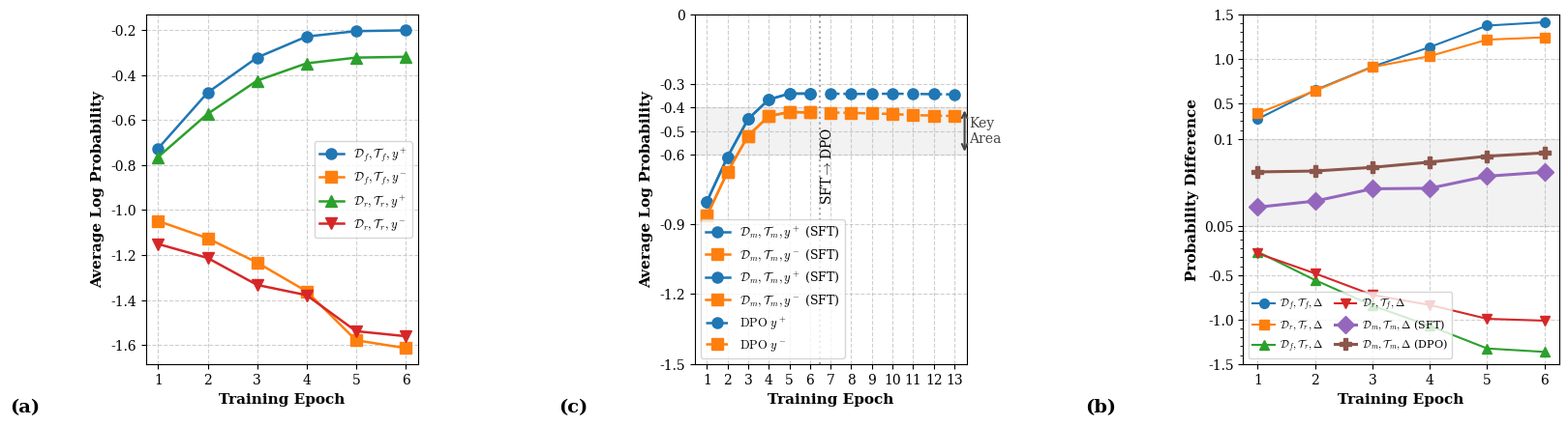

Write Python code to recreate this figure. (Note: this script raises an exception after producing the figure.)
#!/usr/bin/env python3
"""
Training Dynamics Visualization with Non-Linear Scaling

This script creates publication-quality plots of training dynamics with custom
non-linear axis scaling that emphasizes the critical middle probability ranges.
Supports LaTeX output, custom styling, and multi-format export.

Based on visualization techniques from various open-source projects.
Analysis methods adapted from: https://github.com/simplescaling/s1

Features:
- Non-linear axis scaling for probability visualization
- LaTeX-compatible output formatting
- Multiple export formats (PNG, PDF, SVG)
- Customizable plot styling and colors
- Support for multiple data series and comparison plots
"""
# Flattened training dynamics chart, remove subplot titles, middle chart width increased by 16%
import pandas as pd
import numpy as np
import matplotlib.pyplot as plt
import matplotlib.ticker as ticker
from matplotlib.scale import ScaleBase, register_scale
from matplotlib.transforms import Transform
import os
from matplotlib.gridspec import GridSpec

# Custom non-linear transformation to stretch the 0.05-0.1 range
class CustomScale(ScaleBase):
    name = 'custom'

    def __init__(self, axis, **kwargs):
        super().__init__(axis)
        self.min_val = kwargs.get('min_val', -1.5)  # Minimum value
        self.max_val = kwargs.get('max_val', 1.5)   # Maximum value
        self.focus_min = kwargs.get('focus_min', 0.05)  # Focus area lower limit
        self.focus_max = kwargs.get('focus_max', 0.1)   # Focus area upper limit
        self.focus_proportion = kwargs.get('focus_proportion', 1/4)  # Focus area proportion

    def get_transform(self):
        return CustomTransform(self.min_val, self.max_val, 
                              self.focus_min, self.focus_max, 
                              self.focus_proportion)

    def set_default_locators_and_formatters(self, axis):
        axis.set_major_locator(ticker.AutoLocator())
        axis.set_major_formatter(ticker.ScalarFormatter())
        axis.set_minor_locator(ticker.AutoMinorLocator())

class CustomTransform(Transform):
    input_dims = 1
    output_dims = 1
    is_separable = True

    def __init__(self, min_val, max_val, focus_min, focus_max, focus_proportion):
        super().__init__()
        self.min_val = min_val
        self.max_val = max_val
        self.focus_min = focus_min
        self.focus_max = focus_max
        self.focus_proportion = focus_proportion
        
        # 计算变换参数
        self.range_total = max_val - min_val
        self.range_focus = focus_max - focus_min
        self.range_before = focus_min - min_val
        self.range_after = max_val - focus_max
        
        # 计算各段比例
        self.prop_before = (1 - focus_proportion) * (self.range_before / (self.range_before + self.range_after))
        self.prop_after = (1 - focus_proportion) * (self.range_after / (self.range_before + self.range_after))

    def transform_non_affine(self, a):
        # Convert input values to 0-1 range, then apply piecewise function
        a = np.asarray(a)
        transformed = np.zeros_like(a, dtype=float)
        
        # Below minimum value
        mask_below = a < self.min_val
        transformed[mask_below] = 0
        
        # Before focus area
        mask_before = (a >= self.min_val) & (a < self.focus_min)
        if np.any(mask_before):
            transformed[mask_before] = self.prop_before * (a[mask_before] - self.min_val) / self.range_before
        
        # Inside focus area
        mask_focus = (a >= self.focus_min) & (a <= self.focus_max)
        if np.any(mask_focus):
            transformed[mask_focus] = self.prop_before + self.focus_proportion * (a[mask_focus] - self.focus_min) / self.range_focus
        
        # After focus area
        mask_after = (a > self.focus_max) & (a <= self.max_val)
        if np.any(mask_after):
            transformed[mask_after] = self.prop_before + self.focus_proportion + self.prop_after * (a[mask_after] - self.focus_max) / self.range_after
        
        # Above maximum value
        mask_above = a > self.max_val
        transformed[mask_above] = 1
        
        return transformed

    def inverted(self):
        return CustomTransformInverted(self.min_val, self.max_val, 
                                      self.focus_min, self.focus_max, 
                                      self.focus_proportion)

class CustomTransformInverted(Transform):
    input_dims = 1
    output_dims = 1
    is_separable = True

    def __init__(self, min_val, max_val, focus_min, focus_max, focus_proportion):
        super().__init__()
        self.min_val = min_val
        self.max_val = max_val
        self.focus_min = focus_min
        self.focus_max = focus_max
        self.focus_proportion = focus_proportion
        
        # 计算变换参数
        self.range_total = max_val - min_val
        self.range_focus = focus_max - focus_min
        self.range_before = focus_min - min_val
        self.range_after = max_val - focus_max
        
        # 计算各段比例
        self.prop_before = (1 - focus_proportion) * (self.range_before / (self.range_before + self.range_after))
        self.prop_after = (1 - focus_proportion) * (self.range_after / (self.range_before + self.range_after))

    def transform_non_affine(self, a):
        # Convert values from 0-1 range back to original range
        a = np.asarray(a)
        transformed = np.zeros_like(a, dtype=float)
        
        # In the front section
        mask_before = a < self.prop_before
        if np.any(mask_before):
            transformed[mask_before] = self.min_val + a[mask_before] * self.range_before / self.prop_before
        
        # 在焦点区域
        mask_focus = (a >= self.prop_before) & (a <= self.prop_before + self.focus_proportion)
        if np.any(mask_focus):
            transformed[mask_focus] = self.focus_min + (a[mask_focus] - self.prop_before) * self.range_focus / self.focus_proportion
        
        # In the rear section
        mask_after = (a > self.prop_before + self.focus_proportion) & (a <= 1)
        if np.any(mask_after):
            transformed[mask_after] = self.focus_max + (a[mask_after] - self.prop_before - self.focus_proportion) * self.range_after / self.prop_after
            
        # Handle out-of-range values
        mask_below = a < 0
        transformed[mask_below] = self.min_val
        
        mask_above = a > 1
        transformed[mask_above] = self.max_val
            
        return transformed

# Register custom scale
register_scale(CustomScale)

# Set Matplotlib's math rendering options and fonts
plt.rcParams['mathtext.fontset'] = 'cm'  # Use Computer Modern font
plt.rcParams['mathtext.rm'] = 'serif'
plt.rcParams['mathtext.it'] = 'serif:italic'
plt.rcParams['mathtext.bf'] = 'serif:bold'
plt.rcParams['font.family'] = 'serif'
plt.rcParams['font.serif'] = ['Times New Roman'] + plt.rcParams['font.serif']  # Set Times New Roman
plt.rcParams['axes.titlesize'] = 12
plt.rcParams['axes.labelsize'] = 11
plt.rcParams['xtick.labelsize'] = 10
plt.rcParams['ytick.labelsize'] = 10
plt.rcParams['legend.fontsize'] = 9

# Create DataFrame from user-provided data
epochs = [1, 2, 3, 4, 5, 6]

# First table data
log_prob_data = {
    'epoch': epochs,
    'Train-F-test-F-y+': [-0.726265809, -0.477814342, -0.322174493, -0.228698501, -0.204687596, -0.201142387],
    'Train-F-test-F-y-': [-1.048971948, -1.125721737, -1.233810733, -1.361633812, -1.579368646, -1.614169914],
    'Train-R-test-R-y+': [-0.764269345, -0.572485764, -0.424912472, -0.347806595, -0.322360264, -0.318942272],
    'Train-R-test-R-y-': [-1.151226815, -1.213307731, -1.333115265, -1.378712537, -1.538816092, -1.561183284],
    'Train-F-test-R-y+': [-1.104215421, -1.164985557, -1.286286335, -1.414295098, -1.649853552, -1.686610591],
    'Train-F-test-R-y-': [-0.867447725, -0.609804335, -0.444267686, -0.342466086, -0.324543993, -0.322790251],
    'Train-R-test-F-y+': [-1.00125926, -1.045710187, -1.161271579, -1.199994041, -1.345268636, -1.36486483],
    'Train-R-test-F-y-': [-0.746699754, -0.565545181, -0.438525051, -0.364714835, -0.353691235, -0.352271307]
}

# Second table data
differ_data = {
    'epoch': epochs,
    'Train-F-test-F-differ': [0.32270614, 0.647907395, 0.91163624, 1.13293531, 1.37468105, 1.413027527],
    'Train-R-test-R-differ': [0.38695747, 0.640821966, 0.908202793, 1.030905942, 1.216455828, 1.242241012],
    'Train-F-test-R-differ': [-0.236767696, -0.555181222, -0.842018649, -1.071829012, -1.325309559, -1.36382034],
    'Train-R-test-F-differ': [-0.254559506, -0.480165006, -0.722746528, -0.835279206, -0.991577401, -1.012593524],
    # Add new data
    'Train-M-test-M-SFT': [0.060925197, 0.064402346, 0.071438487, 0.071737445, 0.078639228, 0.080954835],
    'Train-M-test-M-DPO': [8.11E-02, 8.16E-02, 8.37E-02, 8.67E-02, 9.01E-02, 9.20E-02]
}

# Third table data
sft_dpo_data = {
    'epoch': epochs + list(range(1, 8)),  # SFT 1-6 + DPO 1-7
    'Train-M-test-M-y+': [-0.803001133, -0.611815022, -0.448964911, -0.365061035, -0.339910908, -0.339680546] + 
                       [-3.40E-01, -3.41E-01, -3.41E-01, -3.40E-01, -3.41E-01, -3.42E-01, -3.43E-01],
    'Train-M-test-M-y-': [-0.86392633, -0.676217368, -0.520403398, -0.43679848, -0.418550136, -0.420635381] + 
                       [-4.21E-01, -4.22E-01, -4.25E-01, -4.27E-01, -4.32E-01, -4.34E-01, -4.36E-01]
}

# Create DataFrame
log_prob_df = pd.DataFrame(log_prob_data)
differ_df = pd.DataFrame(differ_data)
sft_dpo_df = pd.DataFrame(sft_dpo_data)

# Define LaTeX format legend labels
latex_labels = {
    'Train-F-test-F-y+': r'$\mathcal{D}_f, \mathcal{T}_f, y^+$',
    'Train-F-test-F-y-': r'$\mathcal{D}_f, \mathcal{T}_f, y^-$',
    'Train-R-test-R-y+': r'$\mathcal{D}_r, \mathcal{T}_r, y^+$',
    'Train-R-test-R-y-': r'$\mathcal{D}_r, \mathcal{T}_r, y^-$',
    'Train-F-test-R-y+': r'$\mathcal{D}_f, \mathcal{T}_r, y^+$',
    'Train-F-test-R-y-': r'$\mathcal{D}_f, \mathcal{T}_r, y^-$',
    'Train-R-test-F-y+': r'$\mathcal{D}_r, \mathcal{T}_f, y^+$',
    'Train-R-test-F-y-': r'$\mathcal{D}_r, \mathcal{T}_f, y^-$',
    'Train-F-test-F-differ': r'$\mathcal{D}_f, \mathcal{T}_f, \Delta$',
    'Train-R-test-R-differ': r'$\mathcal{D}_r, \mathcal{T}_r, \Delta$',
    'Train-F-test-R-differ': r'$\mathcal{D}_f, \mathcal{T}_r, \Delta$',
    'Train-R-test-F-differ': r'$\mathcal{D}_r, \mathcal{T}_f, \Delta$',
    'Train-M-test-M-y+': r'$\mathcal{D}_m, \mathcal{T}_m, y^+$',
    'Train-M-test-M-y-': r'$\mathcal{D}_m, \mathcal{T}_m, y^-$',
    'Train-M-test-M-y+ (SFT)': r'$\mathcal{D}_m, \mathcal{T}_m, y^+$ (SFT)',
    'Train-M-test-M-y- (SFT)': r'$\mathcal{D}_m, \mathcal{T}_m, y^-$ (SFT)',
    'Train-M-test-M-y+ (DPO)': r'$\text{DPO } y^+$',
    'Train-M-test-M-y- (DPO)': r'$\text{DPO } y^-$',
    # Add new labels
    'Train-M-test-M-SFT': r'$\mathcal{D}_m, \mathcal{T}_m, \Delta$ (SFT)',
    'Train-M-test-M-DPO': r'$\mathcal{D}_m, \mathcal{T}_m, \Delta$ (DPO)'
}

# Create figure - use GridSpec to control subplot width
# Reduce figure width by 6%
fig = plt.figure(figsize=(18*0.94, 4.5))  # Original width was 18, now reduced by 6%

# Set grid, increase middle figure width by 16%, but we've already swapped the order of figures 2 and 3
gs = GridSpec(1, 3, width_ratios=[1, 1, 1.16])  # Third figure width ratio set to 1.16, increased by 16%
axes = [plt.subplot(gs[0, 0]), plt.subplot(gs[0, 2]), plt.subplot(gs[0, 1])]  # Swapped order of 2 and 3

# Color configuration
colors = ['#1f77b4', '#ff7f0e', '#2ca02c', '#d62728', '#9467bd', '#8c564b', '#e377c2', '#7f7f7f']
markers = ['o', 's', '^', 'v', 'D', 'P', '*', 'x']

# Figure 1: Training epoch vs. Average log probability
ax = axes[0]
# Add (a) label
ax.text(-0.5, -0.1, '(a)', transform=ax.transAxes, fontsize=14, fontweight='bold', va='top', ha='left')
for i, col in enumerate(['Train-F-test-F-y+', 'Train-F-test-F-y-', 'Train-R-test-R-y+', 'Train-R-test-R-y-']):
    ax.plot(log_prob_df['epoch'], log_prob_df[col], marker=markers[i], label=latex_labels[col], color=colors[i], linewidth=1.8, markersize=8)
ax.set_xlabel('Training Epoch', fontweight='bold')
ax.set_ylabel('Average Log Probability', fontweight='bold')
# 移除标题
ax.set_xticks(log_prob_df['epoch'])
ax.grid(True, linestyle='--', alpha=0.6)
ax.legend(loc='best', frameon=True, fontsize=9)

# Figure 3: SFT+DPO training epoch vs. Average log probability (originally figure 3, now figure 2)
ax = axes[1]
# Add (b) label
ax.text(-0.5, -0.1, '(b)', transform=ax.transAxes, fontsize=14, fontweight='bold', va='top', ha='left')

# Find the minimum and maximum values for all data in the second figure
all_values = []
for col in differ_df.columns[1:]:  # Skip epoch column
    all_values.extend(differ_df[col].values)
min_val = min(all_values)
max_val = max(all_values)

# Use custom non-linear axis
ax.set_yscale('custom', min_val=-1.5, max_val=1.5, 
             focus_min=0.05, focus_max=0.1, focus_proportion=1/4)

# Draw all lines separately, highlight lines in the 0.05-0.1 range
# 首先绘制常规线条
other_lines = ['Train-F-test-F-differ', 'Train-R-test-R-differ', 'Train-F-test-R-differ', 'Train-R-test-F-differ']
for i, col in enumerate(other_lines):
    ax.plot(differ_df['epoch'], differ_df[col], marker=markers[i], label=latex_labels[col], 
           color=colors[i], linewidth=1.5, markersize=7)

# 然后绘制重点线条（使用更粗的线宽和更大的标记）
focus_lines = ['Train-M-test-M-SFT', 'Train-M-test-M-DPO']
for i, col in enumerate(focus_lines):
    ax.plot(differ_df['epoch'], differ_df[col], marker=markers[i+4], label=latex_labels[col], 
           color=colors[i+4], linewidth=2.2, markersize=9)

# 添加一个矩形区域标记0.05-0.1区间
ax.axhspan(0.05, 0.1, alpha=0.1, color='gray')

# 设置Y轴标签和网格等
ax.set_xlabel('Training Epoch', fontweight='bold')
ax.set_ylabel('Probability Difference', fontweight='bold')
# 移除标题
ax.set_xticks(differ_df['epoch'])

# 设置固定的Y轴范围
ax.set_ylim(-1.5, 1.5)

# 自定义Y轴刻度，避免重叠
yticks = [-1.5, -1.0, -0.5, 0.0, 0.05, 0.1, 0.5, 1.0, 1.5]  # 基本刻度包含关键区域边界
yticks.sort()
ax.set_yticks(yticks)

# 调整刻度标签，避免重叠
def custom_formatter(x, pos):
    # 格式化Y轴标签
    if abs(x) < 0.0001:  # 接近0的值
        return ''  # 不显示0处的标签
    elif x == 0.05:
        return '0.05'
    elif x == 0.1:
        return '0.1'
    else:
        return f'{x:.1f}'
        
ax.yaxis.set_major_formatter(ticker.FuncFormatter(custom_formatter))
ax.grid(True, linestyle='--', alpha=0.6)

# 图例 - 设置为2列3行并置于左下角
ax.legend(loc='lower left', frameon=True, fontsize=8, ncol=2, columnspacing=1.0, handletextpad=0.5)

# 图2: Training epoch vs. Probability difference - 使用非线性坐标使得0.05-0.1区间占据四分之一 (原来是图2，现在是图3)
ax = axes[2]
# 添加(c)标签
ax.text(-0.5, -0.1, '(c)', transform=ax.transAxes, fontsize=14, fontweight='bold', va='top', ha='left')

# 未使用自定义坐标，而是通过其他方式模拟非线性效果

epochs_sft = sft_dpo_df['epoch'][:6]
epochs_dpo = sft_dpo_df['epoch'][6:]
y_plus_sft = sft_dpo_df['Train-M-test-M-y+'][:6]
y_plus_dpo = sft_dpo_df['Train-M-test-M-y+'][6:]
y_minus_sft = sft_dpo_df['Train-M-test-M-y-'][:6]
y_minus_dpo = sft_dpo_df['Train-M-test-M-y-'][6:]

# 创建所有的epoch点
# SFT阶段
ax.plot(epochs_sft, y_plus_sft, marker='o', label=latex_labels['Train-M-test-M-y+ (SFT)'], color=colors[0], linewidth=1.8, markersize=8)
ax.plot(epochs_sft, y_minus_sft, marker='s', label=latex_labels['Train-M-test-M-y- (SFT)'], color=colors[1], linewidth=1.8, markersize=8)

# 创建完整曲线，包含从第6个epoch到第7个epoch的连接
all_epochs = np.arange(1, 14)  # 1刓7全部epoch

# 创建完整的y+和y-值数组
all_y_plus = list(y_plus_sft) + list(y_plus_dpo)
all_y_minus = list(y_minus_sft) + list(y_minus_dpo)

# 绘制SFT阶段曲线（实线）
ax.plot(all_epochs[:6], all_y_plus[:6], marker='o', color=colors[0], 
      linewidth=1.8, markersize=8, label=latex_labels['Train-M-test-M-y+ (SFT)'])
ax.plot(all_epochs[:6], all_y_minus[:6], marker='s', color=colors[1], 
      linewidth=1.8, markersize=8, label=latex_labels['Train-M-test-M-y- (SFT)'])

# 绘制DPO阶段曲线（虚线）
ax.plot(all_epochs[6:], all_y_plus[6:], marker='o', linestyle='--', color=colors[0], 
      linewidth=1.8, markersize=8, label=latex_labels['Train-M-test-M-y+ (DPO)'])
ax.plot(all_epochs[6:], all_y_minus[6:], marker='s', linestyle='--', color=colors[1], 
      linewidth=1.8, markersize=8, label=latex_labels['Train-M-test-M-y- (DPO)'])

# 添加阴影区域突出-0.4到-0.6区间
ax.axhspan(-0.6, -0.4, alpha=0.1, color='gray')

# 添加垂直线表示SFT到DPO的过渡
ax.axvline(x=6.5, color='gray', linestyle=':', alpha=0.7)
ax.text(6.5, -0.65, r'SFT$\rightarrow$DPO', rotation=90, verticalalignment='center')

ax.set_xlabel('Training Epoch', fontweight='bold')
ax.set_ylabel('Average Log Probability', fontweight='bold')
# 移除标题
ax.set_xticks(list(range(1, 14)))

# 自定义Y轴刻度，避免重叠
yticks = [-1.5, -1.2, -0.9, -0.6, -0.5, -0.4, -0.3, -0.0]  # 基本刻度包含关键区域边界
yticks.sort()
ax.set_yticks(yticks)

# 调整刻度标签，避免重叠
def custom_formatter_right(x, pos):
    # 格式化Y轴标签
    if x == -0.6:
        return '-0.6'
    elif x == -0.4:
        return '-0.4'
    elif abs(x) < 0.001:  # 非常接近0
        return '0'
    else:
        return f'{x:.1f}'  # 保留一位小数
        
ax.yaxis.set_major_formatter(ticker.FuncFormatter(custom_formatter_right))

# 设置Y轴范围为-1.5到0
ax.set_ylim(-1.5, 0)

# 使用自定义位置是服立于这个区间的标签更显的
# 创建放大区域的标记
ax.annotate('', xy=(13.5, -0.4), xytext=(13.5, -0.6),
           arrowprops=dict(arrowstyle='<->', color='#444444', lw=1.5))
ax.text(13.7, -0.5, 'Key\nArea', ha='left', va='center', color='#444444')

# 空出图表标签区域的空间
fig.subplots_adjust(right=0.98)

ax.grid(True, linestyle='--', alpha=0.6)
ax.legend(loc='best', frameon=True, fontsize=9)

# 调整布局
plt.tight_layout()

# 保存图表
output_dir = "/hpc2hdd/home/tzhu619/Judy-demi/s1/LDF/result"
output_file = os.path.join(output_dir, "training_dynamics_modified.png")
plt.savefig(output_file, dpi=400, bbox_inches='tight')

# 生成LaTeX代码
latex_code = r"""
\begin{figure*}[htbp]
    \centering
    \includegraphics[width=\textwidth]{training_dynamics_modified.png}
    \caption{Training dynamics analysis. (a) Average log probability of different reasoning paths across training epochs; 
    (b) SFT followed by DPO training dynamics showing model's preference development; 
    (c) Probability differences with non-linear scale allowing 0.05-0.1 range to occupy 1/4 of the plot height.}
    \label{fig:training-dynamics-modified}
\end{figure*}
"""

# 保存LaTeX代码
latex_file = os.path.join(output_dir, "latex_figure_code_modified.tex")
with open(latex_file, "w") as f:
    f.write(latex_code)

print(f"Figure saved to {output_file}")
print(f"LaTeX code saved to {latex_file}")
print("Note: Figure width reduced by 6%, subplots 2 and 3 swapped, and subplot labels (a,b,c) added.")
print("      Third plot uses a non-linear Y-axis scaling to make the 0.05-0.1 range occupy 1/4 of the plot height.")
